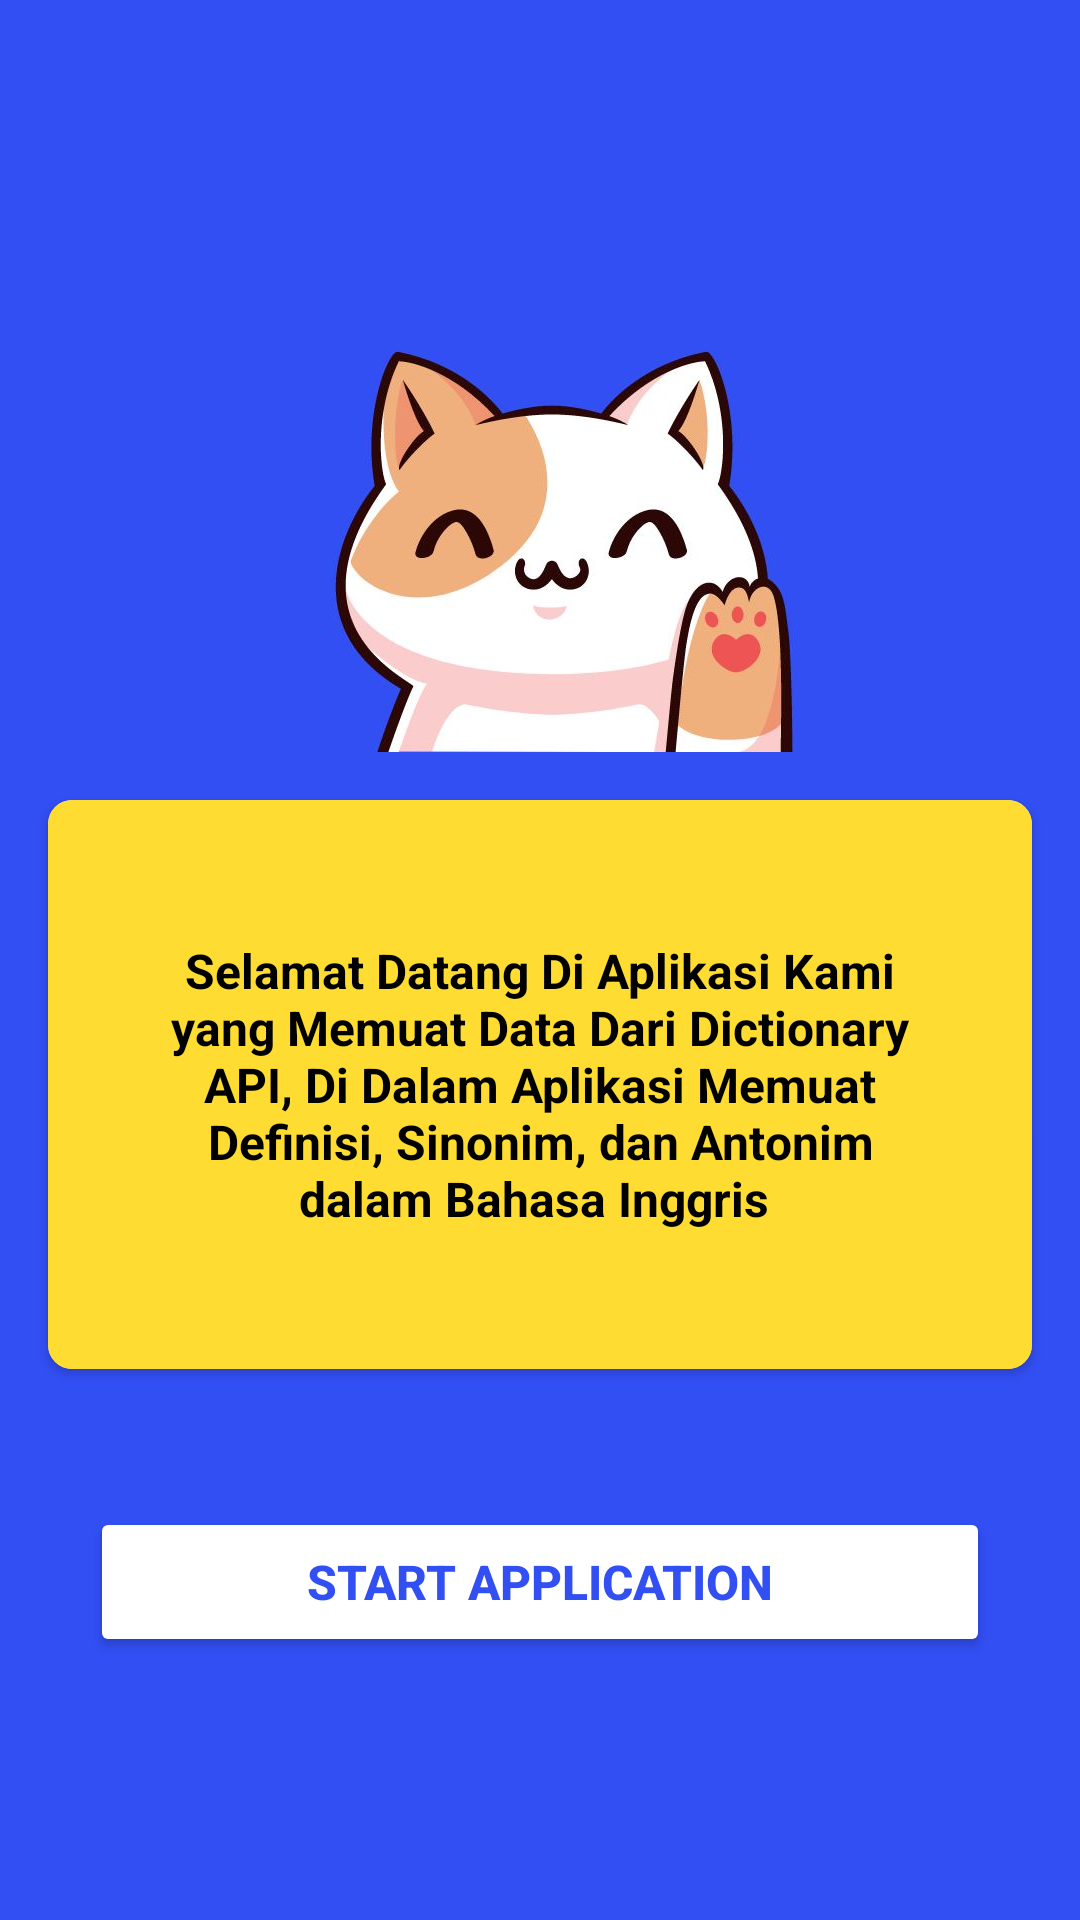

Produce the Android XML layout that renders to this screen, including the resource entries it uses.
<!-- AndroidManifest.xml: application theme Theme.KamusInggris -->
<!-- res/layout/activity_main2.xml -->
<?xml version="1.0" encoding="utf-8"?>
<LinearLayout xmlns:android="http://schemas.android.com/apk/res/android"
    xmlns:app="http://schemas.android.com/apk/res-auto"
    xmlns:tools="http://schemas.android.com/tools"
    android:orientation="vertical"
    android:layout_width="match_parent"
    android:layout_height="match_parent"
    android:background="@color/blue"
    tools:context=".MainActivity2">

    <ImageView
        android:id="@+id/videoView"
        android:layout_width="512px"
        android:layout_height="512px"
        android:layout_marginTop="80dp"
        android:src="@drawable/halo"
        android:layout_gravity="center"/>



    <androidx.cardview.widget.CardView
        android:layout_width="wrap_content"
        android:layout_height="wrap_content"
        android:layout_margin="16dp"
        android:elevation="8dp"
        app:cardCornerRadius="8dp"
        android:background="@color/yelow">
        <LinearLayout
            android:layout_width="match_parent"
            android:layout_height="match_parent"
            android:background="@color/yelow">
            <TextView
                android:layout_width="wrap_content"
                android:layout_height="wrap_content"
                android:layout_marginTop="46dp"
                android:layout_marginBottom="46dp"
                android:layout_marginLeft="30dp"
                android:layout_marginRight="30dp"
                android:text="Selamat Datang Di Aplikasi Kami yang Memuat Data Dari Dictionary API, Di Dalam Aplikasi Memuat Definisi, Sinonim, dan Antonim dalam Bahasa Inggris "
                android:textAlignment="center"
                android:textStyle="bold"
                android:textSize="16sp"
                android:textColor="@color/black"
                />

        </LinearLayout>

    </androidx.cardview.widget.CardView>

    <Button
        android:onClick="btn_start"
        android:layout_width="300dp"
        android:layout_height="50dp"
        android:backgroundTint="@color/white"
        android:layout_gravity="center"
        android:layout_marginTop="30dp"
        android:text="Start Application"
        android:textColor="@color/blue"
        android:textStyle="bold"
        android:textSize="16sp"/>


</LinearLayout>
<!-- resources referenced by this layout -->
<resources>
  <color name="black">#FF000000</color>
  <color name="blue">#324FF4</color>
  <color name="white">#FFFFFFFF</color>
  <color name="yelow">#FFDC32</color>
  <!-- drawable halo: jpg bitmap (drawable, 25773 bytes) -->
  <style name="Theme.KamusInggris" parent="Base.Theme.KamusInggris" />
  <style name="Base.Theme.KamusInggris" parent="Theme.Material3.DayNight.NoActionBar">
          
          
      </style>
</resources>
